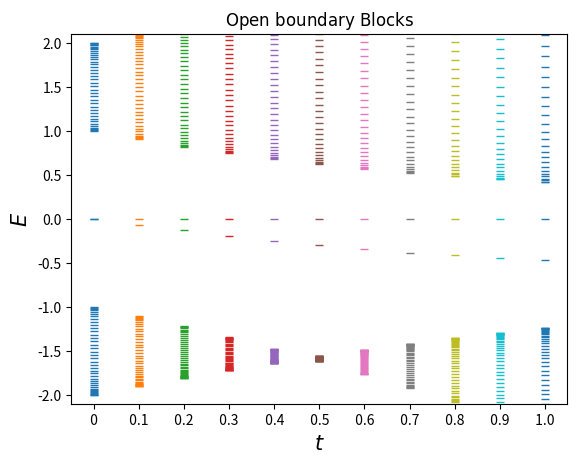

Recreate this plot in Python.
import numpy as np
import matplotlib.pyplot as plt
from numpy import linalg as la #linear algebra
from sys import argv


sites=40
T=[0,0.1,0.2,0.3,0.4,0.5,0.6,0.7,0.8,0.9,1.0]
Delta=0.5
LABELS=[]

Difference=[]

for i in range(len(T)):
    LABELS.append(" "+ str(T[i]) +" ")

for l in range(len(T)):

    t=T[l]
    a=1-Delta
    b=1+Delta

    Ham1=np.zeros([sites,sites])
    Ham2=np.zeros([sites,sites])
    Zeros=np.zeros([sites,sites])


#llenando matriz de estados propios
    

    Ham1+=np.diag(np.ones(sites))*a  + b*np.diag(np.ones(sites-1),-1)

    Ham2+=np.diag(np.ones(sites))*a+ b*np.diag(np.ones(sites-1),1) 

    AA=np.diag(np.ones(sites-1)*t,-1)+np.diag(np.ones(sites-1)*t,+1)
    AB=Ham1
    BA=Ham2
    BB=Zeros
    D=np.bmat([[AA,AB],[BA,BB]])



    vp1,Vp1=la.eig(D)
    Difference.append(abs(vp1[39]-vp1[38]))
    
    k=np.ones(len(vp1))*T[l]
    plt.plot(k,vp1,"_",linewidth=40)






plt.ylim(-2.1,2.1)
plt.title("$ \mathrm{Open\ boundary\ Blocks} $")
plt.xticks(T,LABELS)
plt.xlabel("$ t $",size=15)
plt.ylabel("$ E $", size=15)
plt.savefig("open_b.png")
plt.show()




